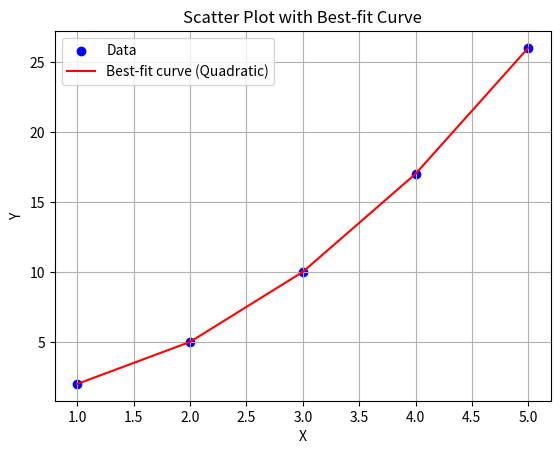

This chart was generated by the following Python code:
import numpy as np
import matplotlib.pyplot as plt
from scipy.optimize import curve_fit

# Sample data points
x = np.array([1, 2, 3, 4, 5])
y = np.array([2, 5, 10, 17, 26])  # Example data, replace with your own data

# Define candidate models
def linear_model(x, a, b):
    return a * x + b

def quadratic_model(x, a, b, c):
    return a * x**2 + b * x + c

def exponential_model(x, a, b):
    return a * np.exp(b * x)

# Fit candidate models to the data
popt_linear, _ = curve_fit(linear_model, x, y)
popt_quadratic, _ = curve_fit(quadratic_model, x, y)
popt_exponential, _ = curve_fit(exponential_model, x, y)

# Calculate goodness of fit measures (R-squared)
def r_squared(y, y_pred):
    residual = y - y_pred
    rss = np.sum(residual**2)
    tss = np.sum((y - np.mean(y))**2)
    return 1 - (rss / tss)

y_linear = linear_model(x, *popt_linear)
y_quadratic = quadratic_model(x, *popt_quadratic)
y_exponential = exponential_model(x, *popt_exponential)

r_squared_linear = r_squared(y, y_linear)
r_squared_quadratic = r_squared(y, y_quadratic)
r_squared_exponential = r_squared(y, y_exponential)

# Select the best model based on R-squared
best_model = max([(r_squared_linear, 'Linear'), (r_squared_quadratic, 'Quadratic'), (r_squared_exponential, 'Exponential')], key=lambda x: x[0])
print("Best-fit model:", best_model[1])

# Plot the scatter plot
plt.scatter(x, y, color='blue', label='Data')

# Plot the best-fit curve
if best_model[1] == 'Linear':
    plt.plot(x, linear_model(x, *popt_linear), color='red', label='Best-fit curve (Linear)')
elif best_model[1] == 'Quadratic':
    plt.plot(x, quadratic_model(x, *popt_quadratic), color='red', label='Best-fit curve (Quadratic)')
else:
    plt.plot(x, exponential_model(x, *popt_exponential), color='red', label='Best-fit curve (Exponential)')

plt.xlabel('X')
plt.ylabel('Y')
plt.title('Scatter Plot with Best-fit Curve')
plt.legend()
plt.grid(True)
plt.show()
